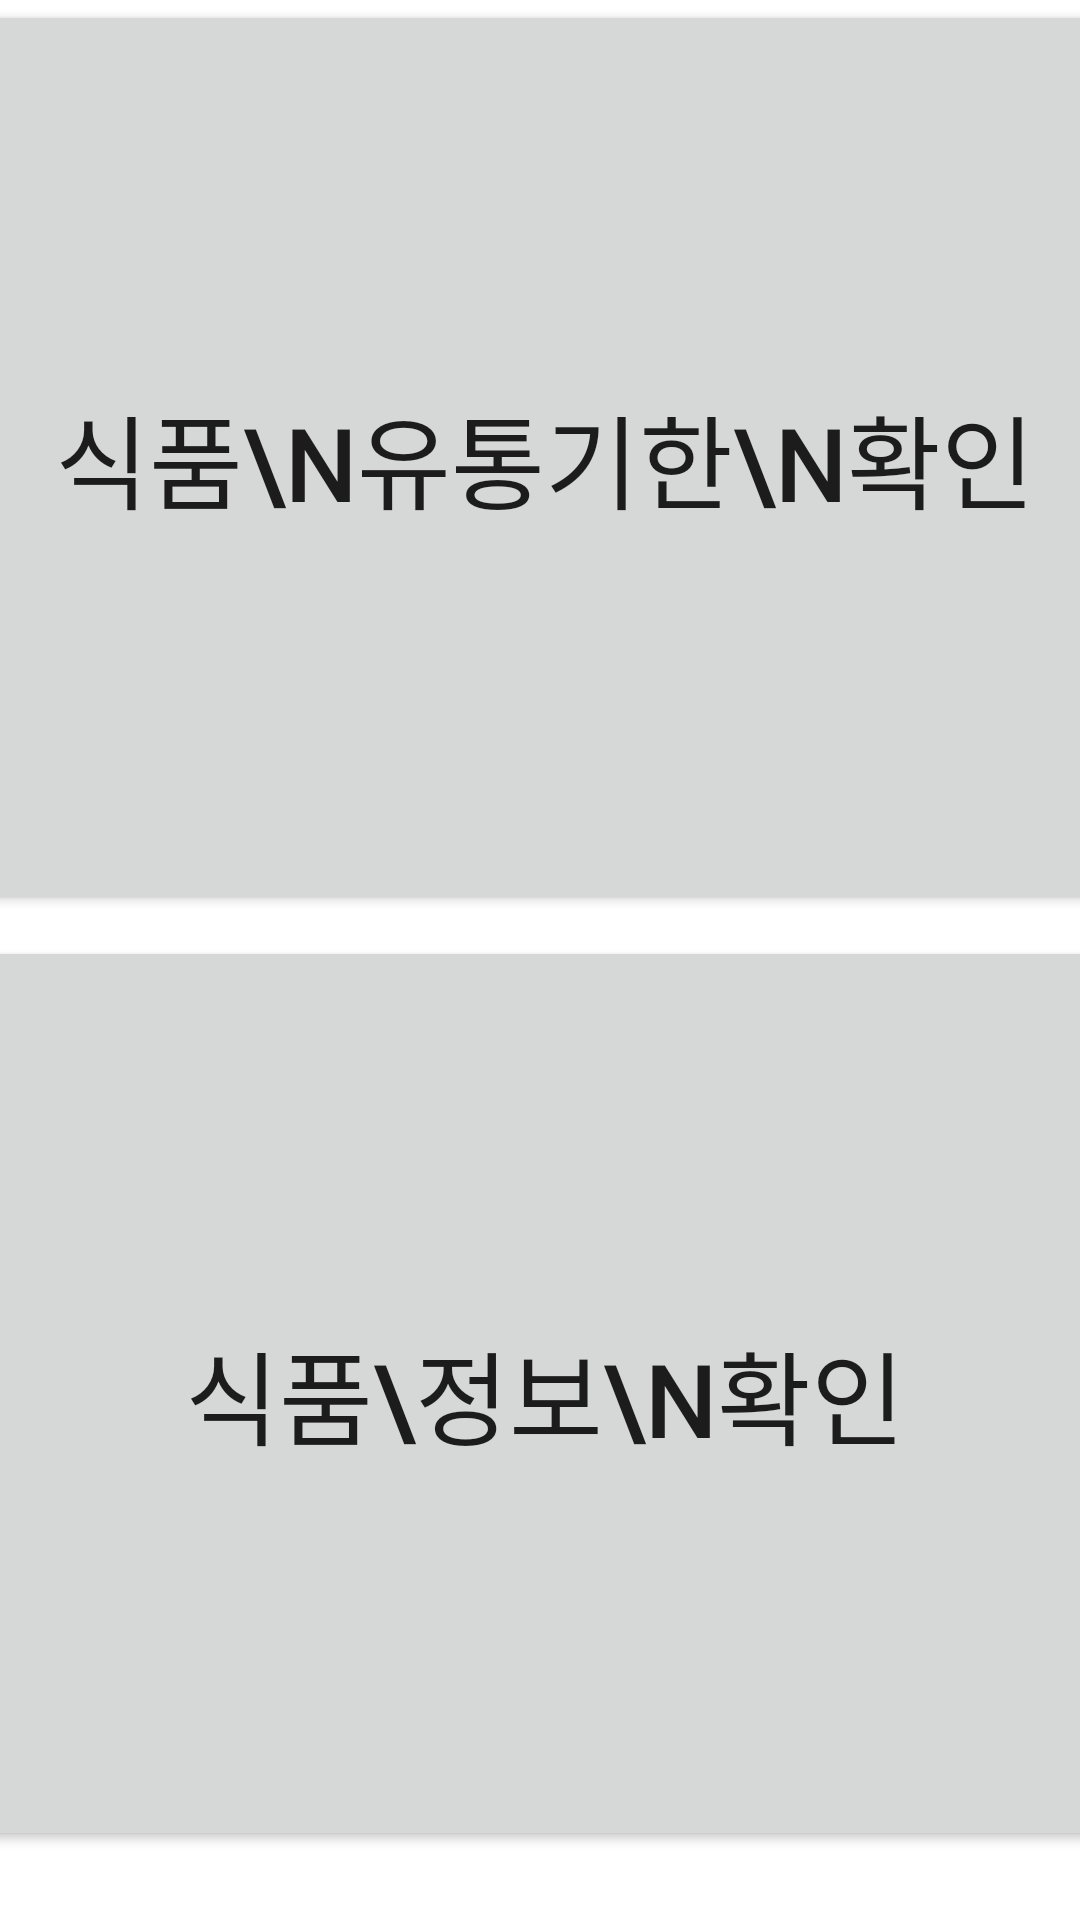

This screen was rendered from an Android layout file. Write that file and the resources it references.
<!-- AndroidManifest.xml: application theme Theme.TextRecognitionApp2 -->
<!-- res/layout/fragment_main.xml -->
<?xml version="1.0" encoding="utf-8"?>
<androidx.constraintlayout.widget.ConstraintLayout xmlns:android="http://schemas.android.com/apk/res/android"
    xmlns:app="http://schemas.android.com/apk/res-auto"
    xmlns:tools="http://schemas.android.com/tools"
    android:layout_width="match_parent"
    android:layout_height="match_parent"
    android:background="#FFFFFF"
    android:clickable="true"
    tools:context=".MainFragment">

    <Button
        android:id="@+id/btnStart"
        android:layout_width="380dp"
        android:layout_height="305dp"
        android:layout_marginStart="40dp"
        android:layout_marginEnd="40dp"
        android:text="식품\n유통기한\n확인"
        android:textSize="34sp"
        app:layout_constraintEnd_toEndOf="parent"
        app:layout_constraintHorizontal_bias="0.489"
        app:layout_constraintStart_toStartOf="parent"
        tools:layout_editor_absoluteY="43dp" />

    <Button
        android:id="@+id/btnStart2"
        android:layout_width="380dp"
        android:layout_height="305dp"
        android:layout_marginStart="40dp"
        android:layout_marginTop="7dp"
        android:layout_marginEnd="40dp"
        android:text="식품\정보\n확인"
        android:textSize="34sp"
        app:layout_constraintEnd_toEndOf="parent"
        app:layout_constraintHorizontal_bias="0.489"
        app:layout_constraintStart_toStartOf="parent"
        app:layout_constraintTop_toBottomOf="@+id/btnStart" />

</androidx.constraintlayout.widget.ConstraintLayout>
<!-- resources referenced by this layout -->
<resources>
  <style name="Theme.TextRecognitionApp2" parent="Theme.MaterialComponents.DayNight.DarkActionBar">
          
          <item name="colorPrimary">@color/purple_500</item>
          <item name="colorPrimaryVariant">@color/purple_700</item>
          <item name="colorOnPrimary">@color/white</item>
          
          <item name="colorSecondary">@color/teal_200</item>
          <item name="colorSecondaryVariant">@color/teal_700</item>
          <item name="colorOnSecondary">@color/black</item>
          
          <item name="android:statusBarColor" tools:targetApi="l">?attr/colorPrimaryVariant</item>
          
          <item name="windowActionBar">false</item>
          <item name="windowNoTitle">true</item>
      </style>
  <color name="purple_500">#FF6200EE</color>
  <color name="purple_700">#FF3700B3</color>
  <color name="white">#FFFFFFFF</color>
  <color name="teal_200">#FF03DAC5</color>
  <color name="teal_700">#FF018786</color>
  <color name="black">#FF000000</color>
</resources>
